Run: headless pygame with SDL's dummy video driver; simulated clock (each Clock.tick advances the game by its frame time, no real sleeping); random seed 0; keys injected as events and as key.get_pressed() state; mouse plan: one left click at the window centre at the start of phase 2, then a move to the lower-right quarter at the start of phase 3.
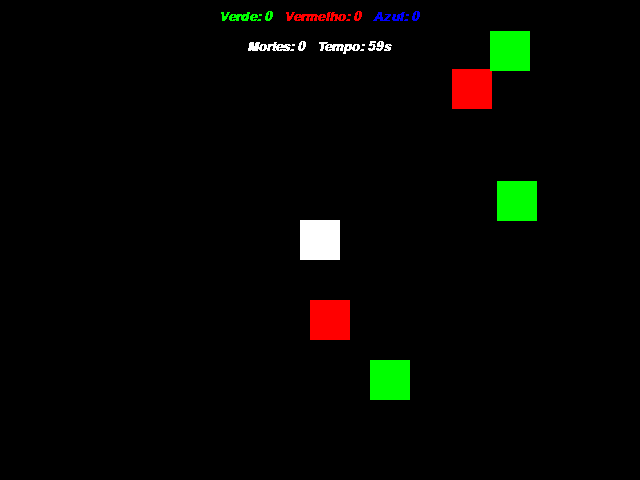
Frame 1 of 2 · flips 1–60 · no input
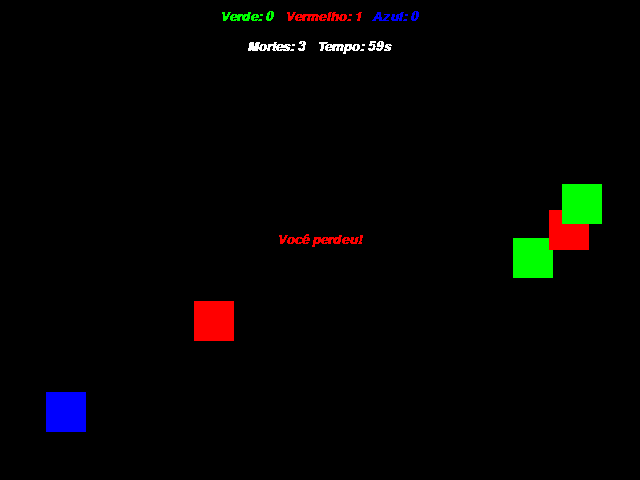
Frame 2 of 2 · flips 61–180 · clicked the window centre · tapped SPACE, RETURN · held RIGHT (→), D (game ended)

The pygame program that drew these frames:

import pygame
from pygame.locals import *
from sys import exit
from random import randint, choice
import time

class Zumbi:
    def __init__(self, tela, tamanho_objeto, largura_tela, altura_tela):
        self.tela = tela
        self.tamanho_objeto = tamanho_objeto
        self.largura_tela = largura_tela
        self.altura_tela = altura_tela
        self.rect, self.cor = self.criar_zumbi()
    
    def criar_zumbi(self):
        lado = randint(1, 4)
        if lado == 1:
            x = -self.tamanho_objeto
            y = randint(0, self.altura_tela - self.tamanho_objeto)
        elif lado == 2:
            x = self.largura_tela
            y = randint(0, self.altura_tela - self.tamanho_objeto)
        elif lado == 3:
            x = randint(0, self.largura_tela - self.tamanho_objeto)
            y = -self.tamanho_objeto
        else:
            x = randint(0, self.largura_tela - self.tamanho_objeto)
            y = self.altura_tela
        cor = choice(['verde', 'vermelho', 'azul'])  # Tipos de zumbi: verde, vermelho, azul
        return pygame.Rect(x, y, self.tamanho_objeto, self.tamanho_objeto), cor

class Projétil:
    def __init__(self, tela, x, y, direcao_x, direcao_y, tamanho_projétil):
        self.tela = tela
        self.rect = pygame.Rect(x, y, tamanho_projétil, tamanho_projétil)
        self.direcao_x = direcao_x
        self.direcao_y = direcao_y

class Sobrevivente:
    def __init__(self, largura_tela, altura_tela, tamanho_objeto):
        self.rect = pygame.Rect(largura_tela / 2 - tamanho_objeto / 2, altura_tela / 2 - tamanho_objeto / 2, tamanho_objeto, tamanho_objeto)

class Jogo:
    def __init__(self):
        pygame.init()

        self.largura_tela = 640
        self.altura_tela = 480

        self.tamanho_objeto = 40
        self.tamanho_projetil = 8
        self.velocidade_projetil = 10
        self.velocidade_zumbi = 3

        self.fonte = pygame.font.SysFont('arial', 20, True, True)
        self.pontos = {'verde': 0, 'vermelho': 0, 'azul': 0}  # Contadores de pontos para cada tipo de zumbi
        self.mortes = 0
        self.tela = pygame.display.set_mode((self.largura_tela, self.altura_tela))
        pygame.display.set_caption('CInZombie')
        self.relogio = pygame.time.Clock()

        self.sobrevivente = Sobrevivente(self.largura_tela, self.altura_tela, self.tamanho_objeto)
        self.projeteis = []

        self.zumbis = []  # Lista de zumbis

        for _ in range(5):  # Cria três zumbis com cores diferentes
            zumbi = Zumbi(self.tela, self.tamanho_objeto, self.largura_tela, self.altura_tela)
            self.zumbis.append(zumbi)

        self.cores = {'verde': (0, 255, 0), 'vermelho': (255, 0, 0), 'azul': (0, 0, 255)}  # Mapeamento de cores para cada tipo de zumbi

        # Variáveis do cronômetro
        self.tempo_inicial = time.time()
        self.tempo_limite = 60  
        self.tempo_restante = self.tempo_limite

    def executar(self):
        projeteis=[]
        while True:
            self.relogio.tick(60)
            self.tela.fill((0, 0, 0))

            for event in pygame.event.get():
                if event.type == QUIT:
                    pygame.quit()
                    exit()
                if event.type == MOUSEBUTTONDOWN:
                    mouse_x, mouse_y = pygame.mouse.get_pos()
                    dx = mouse_x - self.sobrevivente.rect.x
                    dy = mouse_y - self.sobrevivente.rect.y
                    dist = max(1, abs(dx) + abs(dy))
                    direcao_x = dx / dist
                    direcao_y = dy / dist
                    self.projeteis.append(Projétil(self.tela, self.sobrevivente.rect.x, self.sobrevivente.rect.y, direcao_x * self.velocidade_projetil, direcao_y * self.velocidade_projetil, self.tamanho_projetil))

            keys = pygame.key.get_pressed()
            if keys[K_a] and self.sobrevivente.rect.left > 0:
                self.sobrevivente.rect.x -= 5
            elif keys[K_d] and self.sobrevivente.rect.right < self.largura_tela:
                self.sobrevivente.rect.x += 5
            if keys[K_w] and self.sobrevivente.rect.top > 0:
                self.sobrevivente.rect.y -= 5
            elif keys[K_s] and self.sobrevivente.rect.bottom < self.altura_tela:
                self.sobrevivente.rect.y += 5

            for i, zumbi in enumerate(self.zumbis):
                direcao_x = self.sobrevivente.rect.x - zumbi.rect.x
                direcao_y = self.sobrevivente.rect.y - zumbi.rect.y
                dist = max(1, abs(direcao_x) + abs(direcao_y))
                direcao_x /= dist
                direcao_y /= dist
                zumbi.rect.x += direcao_x * self.velocidade_zumbi
                zumbi.rect.y += direcao_y * self.velocidade_zumbi

                if zumbi.rect.left > self.largura_tela or zumbi.rect.right < 0 or zumbi.rect.top > self.altura_tela or zumbi.rect.bottom < 0:
                    self.zumbis[i] = Zumbi(self.tela, self.tamanho_objeto, self.largura_tela, self.altura_tela)

                pygame.draw.rect(self.tela, self.cores[zumbi.cor], zumbi.rect)  # Desenhe o zumbi preenchido com a cor

            projeteis_a_remover = []
            for projetil in self.projeteis:
                projetil.rect.x += projetil.direcao_x
                projetil.rect.y += projetil.direcao_y
                if projetil.rect.x < 0 or projetil.rect.x > self.largura_tela or projetil.rect.y < 0 or projetil.rect.y > self.altura_tela:
                    projeteis_a_remover.append(projetil)

            for projetil in projeteis_a_remover:
                self.projeteis.remove(projetil)

            projeteis_a_remover = []
            for projetil in self.projeteis:
                projetil_rect = projetil.rect
                for i, zumbi in enumerate(self.zumbis):
                    if projetil_rect.colliderect(zumbi.rect):
                        projeteis_a_remover.append(projetil)
                        self.zumbis[i] = Zumbi(self.tela, self.tamanho_objeto, self.largura_tela, self.altura_tela)
                        self.pontos[zumbi.cor] += 1  # Incrementa o contador de pontos para a cor do zumbi

            for projetil in projeteis_a_remover:
                if(projetil in self.projeteis):
                    self.projeteis.remove(projetil)

            # Verifique colisão entre zumbis e sobrevivente
            for i, zumbi in enumerate(self.zumbis):
                if self.sobrevivente.rect.colliderect(zumbi.rect):
                    self.mortes += 1  # Incrementa o contador de mortes
                    self.zumbis[i] = Zumbi(self.tela, self.tamanho_objeto, self.largura_tela, self.altura_tela)  # Reposiciona o zumbi

            # Renderize a linha de pontos na parte superior da tela
            linha_pontuacao_x = (self.largura_tela - (20 + sum([self.fonte.render(f'{cor.capitalize()}: {self.pontos[cor]}', False, self.cores[cor]).get_width() for cor in self.pontos]))) // 2
            for cor in self.pontos:
                mensagem_pontos = self.fonte.render(f'{cor.capitalize()}: {self.pontos[cor]}', False, self.cores[cor])
                self.tela.blit(mensagem_pontos, (linha_pontuacao_x, 10))
                linha_pontuacao_x += mensagem_pontos.get_width() + 10

            mensagem_mortes = self.fonte.render(f'Mortes: {self.mortes}', False, (255, 255, 255))
            mensagem_tempo = self.fonte.render(f'Tempo: {int(self.tempo_restante)}s', False, (255, 255, 255))

            largura_total = mensagem_mortes.get_width() + mensagem_tempo.get_width() + 10

            x_mortes = (self.largura_tela - largura_total) // 2
            x_tempo = x_mortes + mensagem_mortes.get_width() + 10

            self.tela.blit(mensagem_mortes, (x_mortes, 40))
            self.tela.blit(mensagem_tempo, (x_tempo, 40))
            # Renderize o contador de mortes centralizado na parte superior da tela
            

            # Renderize o cronômetro na parte superior da tela
            tempo_atual = time.time()
            self.tempo_restante = max(0, self.tempo_limite - (tempo_atual - self.tempo_inicial))
            mensagem_tempo = self.fonte.render(f'Tempo: {int(self.tempo_restante)}s', False, (255, 255, 255))
            

            # Verifique as condições de vitória e derrota
            if self.mortes >= 3:
                mensagem_perdeu = self.fonte.render('Você perdeu!', False, (255, 0, 0))
                self.tela.blit(mensagem_perdeu, (self.largura_tela // 2 - mensagem_perdeu.get_width() // 2, self.altura_tela // 2 - mensagem_perdeu.get_height() // 2))
                pygame.display.update()
                pygame.time.delay(5000)  # Aguarde 5 segundos
                pygame.quit()
                exit()
            elif self.tempo_restante <= 0:
                mensagem_ganhou = self.fonte.render('Você ganhou!', False, (0, 255, 0))
                self.tela.blit(mensagem_ganhou, (self.largura_tela // 2 - mensagem_ganhou.get_width() // 2, self.altura_tela // 2 - mensagem_ganhou.get_height() // 2))
                pygame.display.update()
                pygame.time.delay(5000)  # Aguarde 5 segundos
                pygame.quit()
                exit()

            # Desenhe os projéteis após desenhar os zumbis para que eles apareçam na parte superior
            for projetil in self.projeteis:
                pygame.draw.rect(self.tela, (255, 0, 0), projetil.rect)

            pygame.draw.rect(self.tela, (255, 255, 255), self.sobrevivente.rect)

            pygame.display.update()

if __name__ == "__main__":
    jogo = Jogo()
    jogo.executar()
